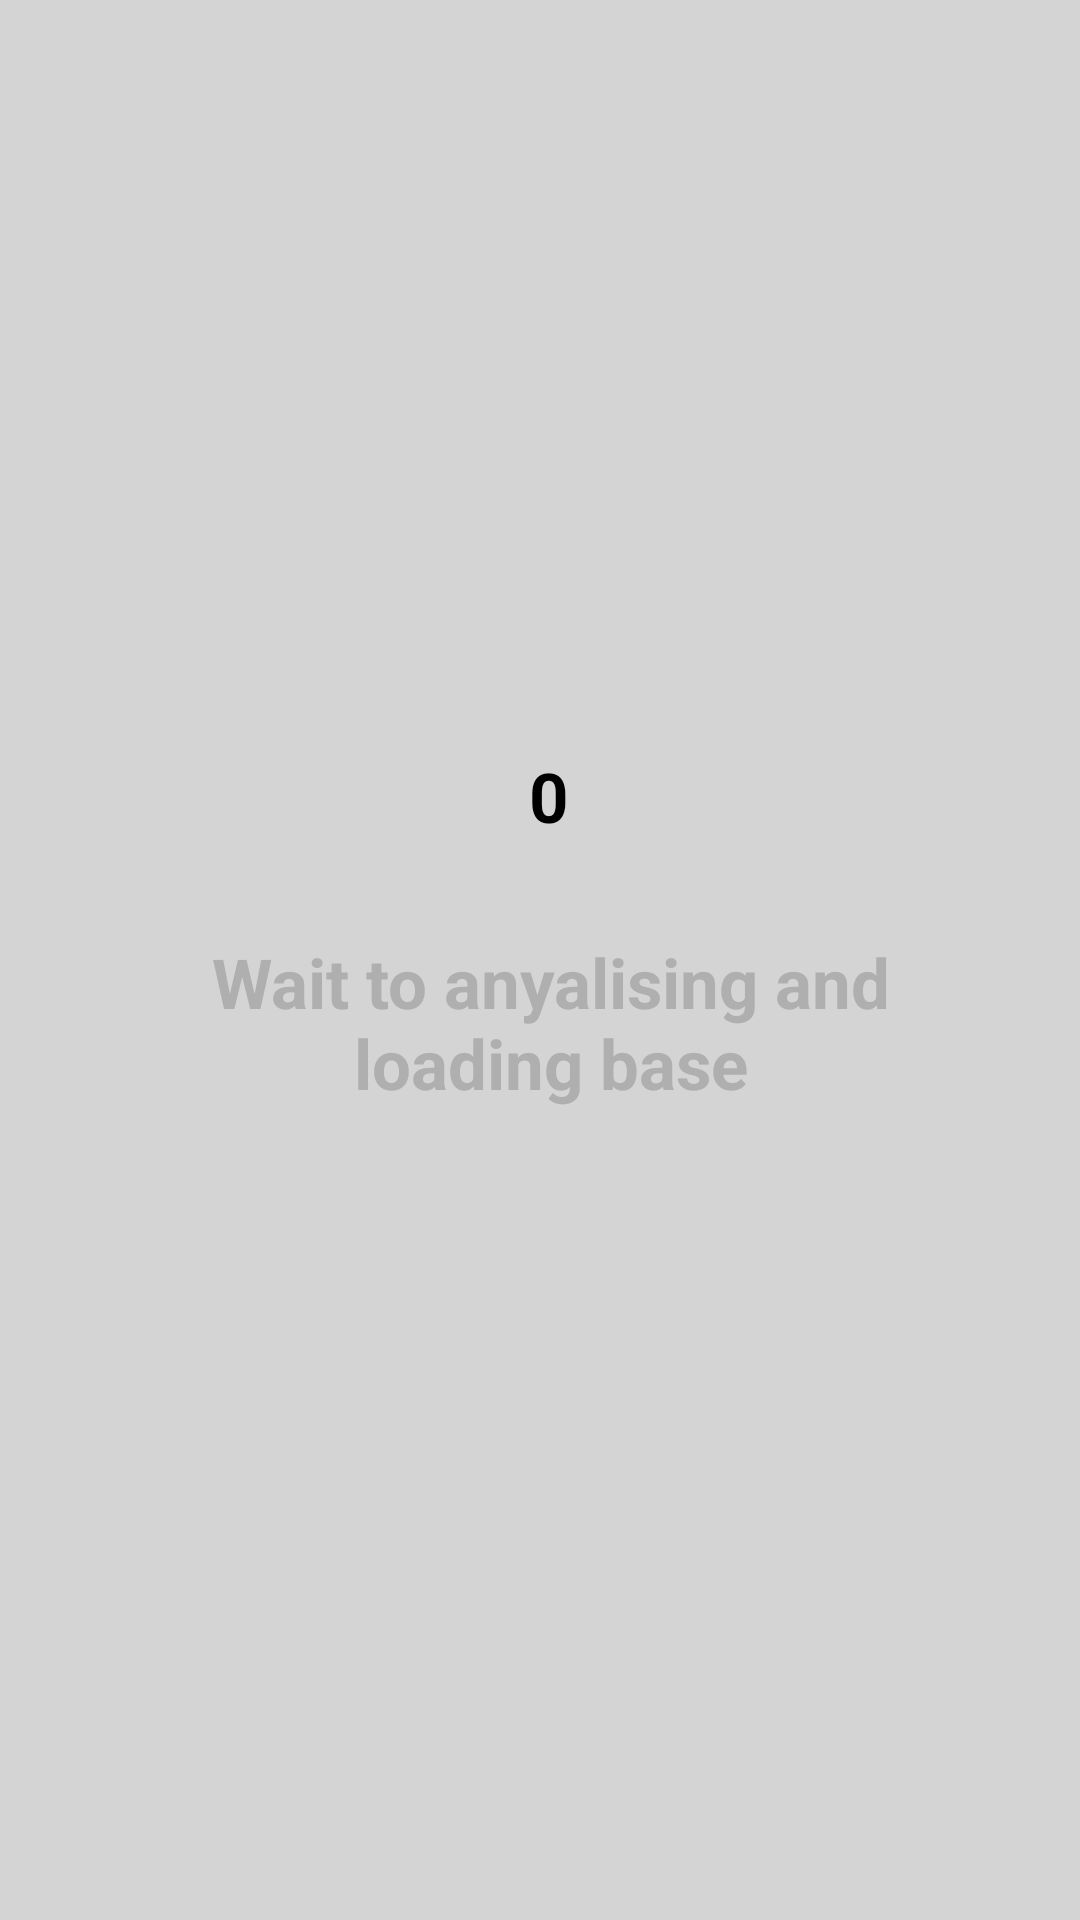

This screen was rendered from an Android layout file. Write that file and the resources it references.
<!-- AndroidManifest.xml: application theme Theme.ApplicationRegisteration -->
<!-- res/layout/loading_activity.xml -->
<?xml version="1.0" encoding="utf-8"?>
<androidx.constraintlayout.widget.ConstraintLayout xmlns:android="http://schemas.android.com/apk/res/android"
    xmlns:app="http://schemas.android.com/apk/res-auto"
    xmlns:tools="http://schemas.android.com/tools"
    android:id="@+id/loading_content"
    android:layout_width="match_parent"
    android:layout_height="match_parent"
    android:animateLayoutChanges="true"
    android:animationCache="true"
    android:background="#D4D4D4"
    tools:context=".LoadingActivity">

    <ProgressBar
        android:id="@+id/laoding_progressbar"
        style="?android:attr/progressBarStyle"
        android:layout_width="42dp"
        android:layout_height="32dp"
        android:layout_marginStart="150dp"
        android:layout_marginEnd="140dp"
        android:layout_marginBottom="180dp"
        android:max="100"
        android:min="0"
        app:layout_constraintBottom_toBottomOf="parent"
        app:layout_constraintEnd_toEndOf="parent"
        app:layout_constraintHorizontal_bias="0.425"
        app:layout_constraintStart_toStartOf="parent"
        app:layout_constraintTop_toTopOf="parent" />

    <TextView
        android:id="@+id/loadingbar_value_text"
        android:layout_width="148dp"
        android:layout_height="34dp"
        android:layout_marginTop="4dp"
        android:textColor="#000"
        android:text="0"
        android:textAlignment="center"
        android:textSize="23dp"
        android:textStyle="bold"
        app:layout_constraintEnd_toEndOf="@+id/laoding_progressbar"
        app:layout_constraintStart_toStartOf="@+id/laoding_progressbar"
        app:layout_constraintTop_toBottomOf="@+id/laoding_progressbar" />

    <TextView
        android:id="@+id/loading_about_text4"
        android:layout_width="275dp"
        android:layout_height="58dp"
        android:layout_marginTop="28dp"
        android:text="Wait to anyalising and loading base"
        android:textAlignment="center"
        android:textSize="23dp"
        android:textColor="#AFAFAF"
        android:textStyle="bold"
        app:layout_constraintEnd_toEndOf="@+id/loadingbar_value_text"
        app:layout_constraintHorizontal_bias="0.496"
        app:layout_constraintStart_toStartOf="@+id/loadingbar_value_text"
        app:layout_constraintTop_toBottomOf="@+id/loadingbar_value_text" />
</androidx.constraintlayout.widget.ConstraintLayout>
<!-- resources referenced by this layout -->
<resources>
  <style name="Theme.ApplicationRegisteration" parent="Theme.MaterialComponents.DayNight.NoActionBar">
          
          <item name="colorPrimary">@color/purple_500</item>
          <item name="colorPrimaryVariant">@color/purple_700</item>
          <item name="colorOnPrimary">@color/white</item>
          
          <item name="colorSecondary">@color/teal_200</item>
          <item name="colorSecondaryVariant">@color/teal_700</item>
          <item name="colorOnSecondary">@color/black</item>
          
          <item name="android:statusBarColor">?attr/colorPrimaryVariant</item>
          
      </style>
  <color name="purple_500">#FF3700B3</color>
  <color name="purple_700">#FF3700B3</color>
  <color name="white">#FFFFFFFF</color>
  <color name="teal_200">#4E4E4E</color>
  <color name="teal_700">#FF018786</color>
  <color name="black">#4E4E4E</color>
</resources>
